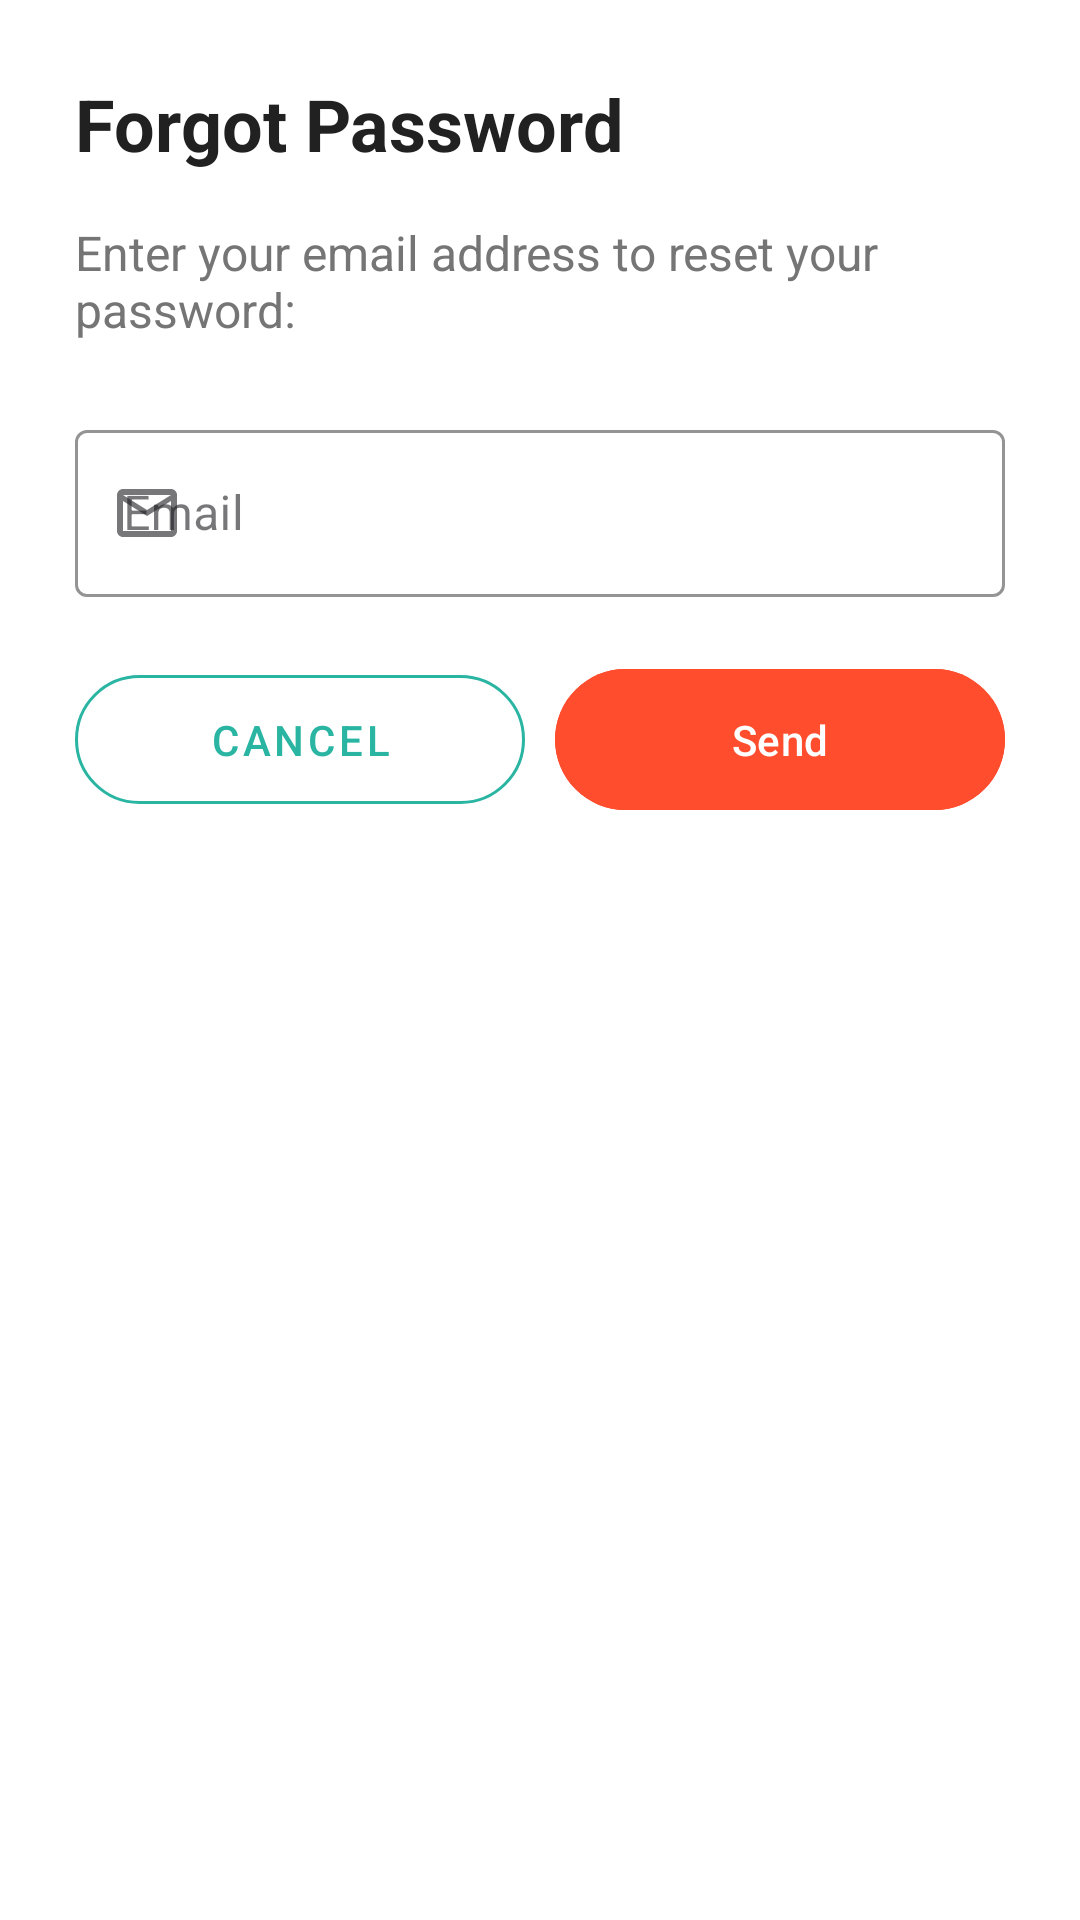

Produce the Android XML layout that renders to this screen, including the resource entries it uses.
<!-- AndroidManifest.xml: application theme Theme.YoTeFormo -->
<!-- res/layout/dialog_forgot.xml -->
<?xml version="1.0" encoding="utf-8"?>
<androidx.constraintlayout.widget.ConstraintLayout
    xmlns:android="http://schemas.android.com/apk/res/android"
    xmlns:app="http://schemas.android.com/apk/res-auto"
    android:layout_width="match_parent"
    android:layout_height="wrap_content"
    android:padding="25dp"
    android:background="@color/white">

    <TextView
        android:id="@+id/tvForgotTitle"
        android:layout_width="0dp"
        android:layout_height="wrap_content"
        android:text="@string/forgot_password_title"
        android:textSize="24sp"
        android:textStyle="bold"
        android:textColor="@color/primary_text"
        app:layout_constraintTop_toTopOf="parent"
        app:layout_constraintStart_toStartOf="parent"
        app:layout_constraintEnd_toEndOf="parent"/>

    <TextView
        android:id="@+id/tvDescription"
        android:layout_width="0dp"
        android:layout_height="wrap_content"
        android:text="@string/forgot_password_description"
        android:textSize="16sp"
        android:textColor="@color/secondary_text"
        android:layout_marginTop="16dp"
        app:layout_constraintTop_toBottomOf="@id/tvForgotTitle"
        app:layout_constraintStart_toStartOf="parent"
        app:layout_constraintEnd_toEndOf="parent"/>

    <com.google.android.material.textfield.TextInputLayout
        android:id="@+id/tilEmail"
        android:layout_width="0dp"
        android:layout_height="wrap_content"
        android:layout_marginTop="24dp"
        android:hint="@string/email"
        app:boxStrokeColor="@color/brand_teal"
        app:hintTextColor="@color/brand_teal"
        app:startIconDrawable="@drawable/ic_email"
        style="@style/Widget.MaterialComponents.TextInputLayout.OutlinedBox"
        app:layout_constraintTop_toBottomOf="@id/tvDescription"
        app:layout_constraintStart_toStartOf="parent"
        app:layout_constraintEnd_toEndOf="parent">

        <com.google.android.material.textfield.TextInputEditText
            android:id="@+id/etEmail"
            android:layout_width="match_parent"
            android:layout_height="wrap_content"
            android:inputType="textEmailAddress"
            android:maxLines="1"/>

    </com.google.android.material.textfield.TextInputLayout>

    <com.google.android.material.button.MaterialButton
        android:id="@+id/btnCancel"
        android:layout_width="0dp"
        android:layout_height="55dp"
        android:text="@string/cancel"
        android:textColor="@color/brand_teal"
        android:layout_marginTop="20dp"
        android:layout_marginEnd="5dp"
        style="@style/Widget.MaterialComponents.Button.OutlinedButton"
        app:strokeColor="@color/brand_teal"
        app:cornerRadius="28dp"
        app:layout_constraintTop_toBottomOf="@id/tilEmail"
        app:layout_constraintStart_toStartOf="parent"
        app:layout_constraintEnd_toStartOf="@id/btnSend"/>

    <com.google.android.material.button.MaterialButton
        android:id="@+id/btnSend"
        android:layout_width="0dp"
        android:layout_height="55dp"
        android:text="@string/send"
        android:textColor="@color/white"
        android:layout_marginTop="20dp"
        android:layout_marginStart="5dp"
        android:backgroundTint="@color/brand_coral"
        app:cornerRadius="28dp"
        app:layout_constraintTop_toBottomOf="@id/tilEmail"
        app:layout_constraintStart_toEndOf="@id/btnCancel"
        app:layout_constraintEnd_toEndOf="parent"/>

</androidx.constraintlayout.widget.ConstraintLayout>
<!-- resources referenced by this layout -->
<resources>
  <color name="brand_coral">#FF4D2E</color>
  <color name="brand_teal">#2AB5A3</color>
  <color name="primary_text">#212121</color>
  <color name="secondary_text">#757575</color>
  <color name="white">#FFFFFFFF</color>
  <!-- drawable ic_email (drawable) -->
  <vector xmlns:android="http://schemas.android.com/apk/res/android"
      android:width="24dp"
      android:height="24dp"
      android:viewportWidth="24"
      android:viewportHeight="24">
      <path
          android:fillColor="#FF757575"
          android:pathData="M20,4L4,4c-1.1,0 -1.99,0.9 -1.99,2L2,18c0,1.1 0.9,2 2,2h16c1.1,0 2,-0.9 2,-2L22,6c0,-1.1 -0.9,-2 -2,-2zM20,18L4,18L4,8l8,5 8,-5v10zM12,11L4,6h16l-8,5z"/>
  </vector>
  <string name="cancel">Cancel</string>
  <string name="email">Email</string>
  <string name="forgot_password_description">Enter your email address to reset your password:</string>
  <string name="forgot_password_title">Forgot Password</string>
  <string name="send">Send</string>
  <style name="Theme.YoTeFormo" parent="Base.Theme.YoTeFormo" />
  <style name="Base.Theme.YoTeFormo" parent="Theme.Material3.Light.NoActionBar">
          
          
      </style>
</resources>
